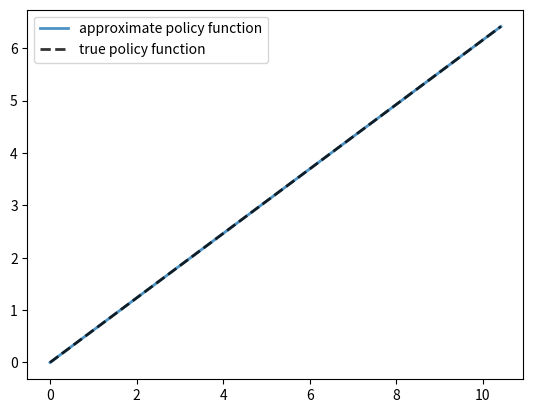

Generate this figure with matplotlib:
# ---
# jupyter:
#   jupytext:
#     default_lexer: ipython
#     text_representation:
#       extension: .py
#       format_name: percent
#       format_version: '1.3'
#       jupytext_version: 1.17.2
#   kernelspec:
#     display_name: Python 3
#     language: python
#     name: python3
# ---

# %% [markdown]
# ```{raw} jupyter
# <div id="qe-notebook-header" align="right" style="text-align:right;">
#         <a href="https://quantecon.org/" title="quantecon.org">
#                 <img style="width:250px;display:inline;" width="250px" src="https://assets.quantecon.org/img/qe-menubar-logo.svg" alt="QuantEcon">
#         </a>
# </div>
# ```
#
# # {index}`Cake Eating V: The Endogenous Grid Method <single: Cake Eating V: The Endogenous Grid Method>`
#
# ```{contents} Contents
# :depth: 2
# ```
#
#
# ## Overview
#
# Previously, we solved the stochastic cake eating problem using
#
# 1. {doc}`value function iteration <cake_eating_stochastic>`
# 1. {doc}`Euler equation based time iteration <cake_eating_time_iter>`
#
# We found time iteration to be significantly more accurate and efficient.
#
# In this lecture, we'll look at a clever twist on time iteration called the **endogenous grid method** (EGM).
#
# [redacted]
#
# The original reference is {cite}`Carroll2006`.
#
# Let's start with some standard imports:

# %%
import matplotlib.pyplot as plt
import numpy as np


# %% [markdown]
# ## Key Idea
#
# Let's start by reminding ourselves of the theory and then see how the numerics fit in.
#
# ### Theory
#
# Take the model set out in {doc}`Cake Eating IV <cake_eating_time_iter>`, following the same terminology and notation.
#
# The Euler equation is
#
# ```{math}
# :label: egm_euler
#
# (u'\circ \sigma^*)(x)
# = \beta \int (u'\circ \sigma^*)(f(x - \sigma^*(x)) z) f'(x - \sigma^*(x)) z \phi(dz)
# ```
#
# As we saw, the Coleman-Reffett operator is a nonlinear operator $K$ engineered so that $\sigma^*$ is a fixed point of $K$.
#
# It takes as its argument a continuous strictly increasing consumption policy $\sigma \in \Sigma$.
#
# It returns a new function $K \sigma$,  where $(K \sigma)(x)$ is the $c \in (0, \infty)$ that solves
#
# ```{math}
# :label: egm_coledef
#
# u'(c)
# = \beta \int (u' \circ \sigma) (f(x - c) z ) f'(x - c) z \phi(dz)
# ```
#
# ### Exogenous Grid
#
# As discussed in {doc}`Cake Eating IV <cake_eating_time_iter>`, to implement the method on a computer, we need a numerical approximation.
#
# In particular, we represent a policy function by a set of values on a finite grid.
#
# The function itself is reconstructed from this representation when necessary, using interpolation or some other method.
#
# {doc}`Previously <cake_eating_time_iter>`, to obtain a finite representation of an updated consumption policy, we
#
# * fixed a grid of income points $\{x_i\}$
# * calculated the consumption value $c_i$ corresponding to each
#   $x_i$ using {eq}`egm_coledef` and a root-finding routine
#
# Each $c_i$ is then interpreted as the value of the function $K \sigma$ at $x_i$.
#
# Thus, with the points $\{x_i, c_i\}$ in hand, we can reconstruct $K \sigma$ via approximation.
#
# Iteration then continues...
#
# ### Endogenous Grid
#
# The method discussed above requires a root-finding routine to find the
# $c_i$ corresponding to a given income value $x_i$.
#
# Root-finding is costly because it typically involves a significant number of
# function evaluations.
#
# As pointed out by Carroll {cite}`Carroll2006`, we can avoid this if
# $x_i$ is chosen endogenously.
#
# The only assumption required is that $u'$ is invertible on $(0, \infty)$.
#
# Let $(u')^{-1}$ be the inverse function of $u'$.
#
# The idea is this:
#
# * First, we fix an *exogenous* grid $\{k_i\}$ for capital ($k = x - c$).
# * Then we obtain  $c_i$ via
#
# ```{math}
# :label: egm_getc
#
# c_i =
# (u')^{-1}
# \left\{
#     \beta \int (u' \circ \sigma) (f(k_i) z ) \, f'(k_i) \, z \, \phi(dz)
# \right\}
# ```
#
# * Finally, for each $c_i$ we set $x_i = c_i + k_i$.
#
# It is clear that each $(x_i, c_i)$ pair constructed in this manner satisfies {eq}`egm_coledef`.
#
# With the points $\{x_i, c_i\}$ in hand, we can reconstruct $K \sigma$ via approximation as before.
#
# The name EGM comes from the fact that the grid $\{x_i\}$ is  determined **endogenously**.
#
# ## Implementation
#
# As in {doc}`Cake Eating IV <cake_eating_time_iter>`, we will start with a simple setting
# where
#
# * $u(c) = \ln c$,
# * production is Cobb-Douglas, and
# * the shocks are lognormal.
#
# This will allow us to make comparisons with the analytical solutions

# %%
def v_star(x, α, β, μ):
    """
    True value function
    """
    c1 = np.log(1 - α * β) / (1 - β)
    c2 = (μ + α * np.log(α * β)) / (1 - α)
    c3 = 1 / (1 - β)
    c4 = 1 / (1 - α * β)
    return c1 + c2 * (c3 - c4) + c4 * np.log(x)

def σ_star(x, α, β):
    """
    True optimal policy
    """
    return (1 - α * β) * x


# %% [markdown]
# We reuse the `Model` structure from {doc}`Cake Eating IV <cake_eating_time_iter>`.

# %%
from typing import NamedTuple, Callable

class Model(NamedTuple):
    u: Callable        # utility function
    f: Callable        # production function
    β: float           # discount factor
    μ: float           # shock location parameter
    s: float           # shock scale parameter
    grid: np.ndarray   # state grid
    shocks: np.ndarray # shock draws
    α: float = 0.4     # production function parameter
    u_prime: Callable = None        # derivative of utility
    f_prime: Callable = None        # derivative of production
    u_prime_inv: Callable = None    # inverse of u_prime


def create_model(u: Callable,
                 f: Callable,
                 β: float = 0.96,
                 μ: float = 0.0,
                 s: float = 0.1,
                 grid_max: float = 4.0,
                 grid_size: int = 120,
                 shock_size: int = 250,
                 seed: int = 1234,
                 α: float = 0.4,
                 u_prime: Callable = None,
                 f_prime: Callable = None,
                 u_prime_inv: Callable = None) -> Model:
    """
    Creates an instance of the cake eating model.
    """
    # Set up grid
    grid = np.linspace(1e-4, grid_max, grid_size)

    # Store shocks (with a seed, so results are reproducible)
    np.random.seed(seed)
    shocks = np.exp(μ + s * np.random.randn(shock_size))

    return Model(u=u, f=f, β=β, μ=μ, s=s, grid=grid, shocks=shocks,
                 α=α, u_prime=u_prime, f_prime=f_prime, u_prime_inv=u_prime_inv)


# %% [markdown]
# ### The Operator
#
# Here's an implementation of $K$ using EGM as described above.

# %%
def K(σ_array: np.ndarray, model: Model) -> np.ndarray:
    """
    The Coleman-Reffett operator using EGM

    """

    # Simplify names
    f, β = model.f, model.β
    f_prime, u_prime = model.f_prime, model.u_prime
    u_prime_inv = model.u_prime_inv
    grid, shocks = model.grid, model.shocks

    # Determine endogenous grid
    x = grid + σ_array  # x_i = k_i + c_i

    # Linear interpolation of policy using endogenous grid
    σ = lambda x_val: np.interp(x_val, x, σ_array)

    # Allocate memory for new consumption array
    c = np.empty_like(grid)

    # Solve for updated consumption value
    for i, k in enumerate(grid):
        vals = u_prime(σ(f(k) * shocks)) * f_prime(k) * shocks
        c[i] = u_prime_inv(β * np.mean(vals))

    return c


# %% [markdown]
# Note the lack of any root-finding algorithm.
#
# ### Testing
#
# First we create an instance.

# %%
# Define utility and production functions with derivatives
α = 0.4
u = lambda c: np.log(c)
u_prime = lambda c: 1 / c
u_prime_inv = lambda x: 1 / x
f = lambda k: k**α
f_prime = lambda k: α * k**(α - 1)

model = create_model(u=u, f=f, α=α, u_prime=u_prime,
                     f_prime=f_prime, u_prime_inv=u_prime_inv)
grid = model.grid


# %% [markdown]
# Here's our solver routine:

# %%
def solve_model_time_iter(model: Model,
                          σ_init: np.ndarray,
                          tol: float = 1e-5,
                          max_iter: int = 1000,
                          verbose: bool = True) -> np.ndarray:
    """
    Solve the model using time iteration with EGM.
    """
    σ = σ_init
    error = tol + 1
    i = 0

    while error > tol and i < max_iter:
        σ_new = K(σ, model)
        error = np.max(np.abs(σ_new - σ))
        σ = σ_new
        i += 1
        if verbose:
            print(f"Iteration {i}, error = {error}")

    if i == max_iter:
        print("Warning: maximum iterations reached")

    return σ


# %% [markdown]
# Let's call it:

# %%
σ_init = np.copy(grid)
σ = solve_model_time_iter(model, σ_init)

# %% [markdown]
# Here is a plot of the resulting policy, compared with the true policy:

# %%
x = grid + σ  # x_i = k_i + c_i

fig, ax = plt.subplots()

ax.plot(x, σ, lw=2,
        alpha=0.8, label='approximate policy function')

ax.plot(x, σ_star(x, model.α, model.β), 'k--',
        lw=2, alpha=0.8, label='true policy function')

ax.legend()
plt.show()

# %% [markdown]
# The maximal absolute deviation between the two policies is

# %%
np.max(np.abs(σ - σ_star(x, model.α, model.β)))

# %% [markdown]
# How long does it take to converge?

# %%
# %%timeit -n 3 -r 1
σ = solve_model_time_iter(model, σ_init, verbose=False)

# %% [markdown]
# Relative to time iteration, which was already found to be highly efficient, EGM
# has managed to shave off still more run time without compromising accuracy.
#
# This is due to the lack of a numerical root-finding step.
#
# We can now solve the stochastic cake eating problem at given parameters extremely fast.
